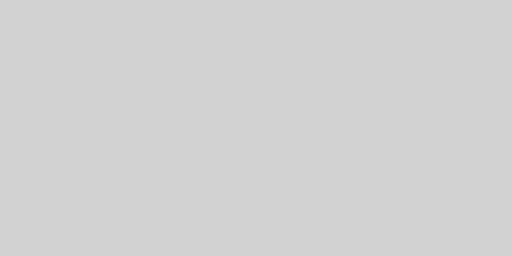
t = 0.00 s
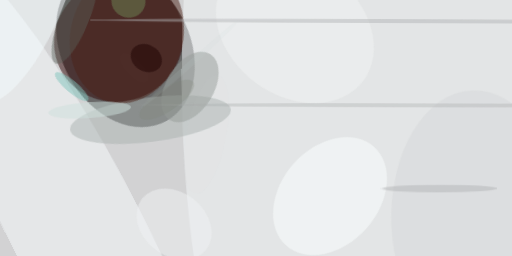
t = 2.99 s
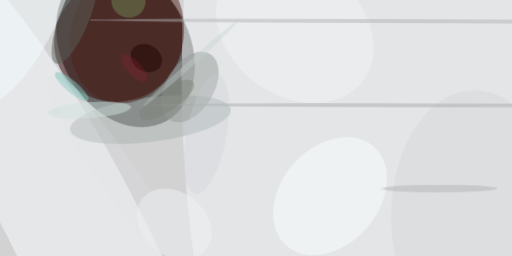
t = 3.12 s
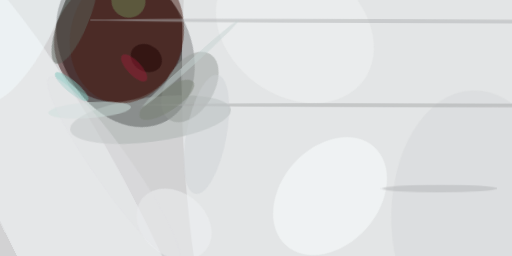
t = 3.24 s
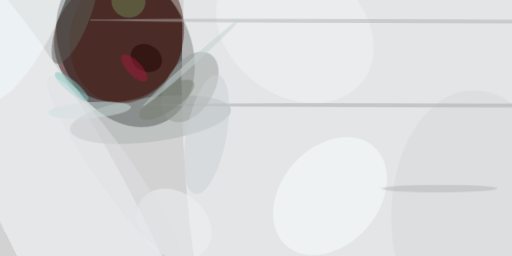
t = 3.37 s
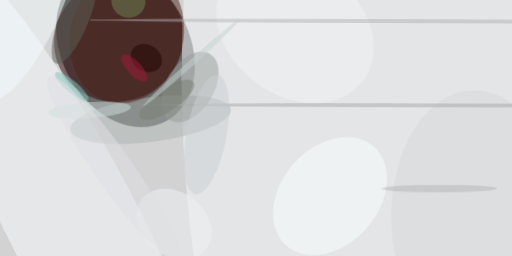
t = 3.49 s

The animated SVG that drew these frames (rendered in a browser with its animation timeline set to each time). Animation: 1 CSS @keyframes rule; one cycle of 3.49 s.

<svg xmlns="http://www.w3.org/2000/svg" viewBox="0 0 400 200"><style>
  @keyframes fadeIn {
    from {opacity: 0}
    to {opacity: 1}
  }
  g.animated > * {
    opacity: 0;
    animation: fadeIn .5s forwards;
  }</style><path fill="#d2d2d3" d="M0 0h400v200H0z"/><g class="animated"><ellipse fill-opacity=".5" rx="1" ry="1" transform="matrix(-43.62446 24.18143 -32.10485 -57.91868 98 36.6)" style="animation-delay: 0.00s;"/><ellipse fill="#2b0000" fill-opacity=".5" rx="1" ry="1" transform="matrix(46.03212 -22.32899 20.9488 43.18681 92.8 30.9)" style="animation-delay: 0.19s;"/><ellipse fill="#f3f8fa" fill-opacity=".5" rx="1" ry="1" transform="matrix(140.64582 2.75701 -7.80887 398.36097 282.8 39)" style="animation-delay: 0.38s;"/><ellipse fill="#f7fbfe" fill-opacity=".5" rx="1" ry="1" transform="matrix(-115.26807 -222.60213 45.115 -23.3615 59.6 178.7)" style="animation-delay: 0.56s;"/><ellipse fill="#a9b1b0" fill-opacity=".5" rx="1" ry="1" transform="rotate(-97.3 99.9 -5) scale(17.39841 63.28147)" style="animation-delay: 0.75s;"/><ellipse fill="#491f15" fill-opacity=".5" rx="1" ry="1" transform="rotate(15.2 -54 385.2) scale(43.8966 53.65674)" style="animation-delay: 0.93s;"/><ellipse fill="#959b97" fill-opacity=".5" rx="1" ry="1" transform="matrix(-15.79594 25.83589 -15.8829 -9.71073 148.4 68)" style="animation-delay: 1.10s;"/><ellipse fill="#fbffff" fill-opacity=".5" rx="1" ry="1" transform="matrix(-34.25515 38.58087 -28.44538 -25.25606 257.8 153.2)" style="animation-delay: 1.28s;"/><ellipse fill="#f4fbfd" fill-opacity=".5" rx="1" ry="1" transform="matrix(33.56346 -77.10495 27.46948 11.95735 17.9 3.1)" style="animation-delay: 1.45s;"/><ellipse fill="#cedfdb" fill-opacity=".5" rx="1" ry="1" transform="matrix(-32.32334 2.31471 -.44353 -6.19352 70 86)" style="animation-delay: 1.61s;"/><ellipse fill="#eff1f4" fill-opacity=".5" rx="1" ry="1" transform="matrix(-15.46266 19.3062 -24.99525 -20.01911 136 175.1)" style="animation-delay: 1.76s;"/><ellipse fill="#d6d8d9" fill-opacity=".5" rx="1" ry="1" transform="matrix(3.655 102.31043 -66.90257 2.39007 372.7 172.9)" style="animation-delay: 1.91s;"/><ellipse fill="#f1f3f3" fill-opacity=".5" rx="1" ry="1" transform="matrix(-53.59217 -39.65612 30.6485 -41.41907 230.4 23.2)" style="animation-delay: 2.05s;"/><ellipse fill="#1c0000" fill-opacity=".5" rx="1" ry="1" transform="matrix(-11.09399 -6.36784 5.17495 -9.01574 114.3 45.4)" style="animation-delay: 2.19s;"/><ellipse fill="#6b8454" fill-opacity=".5" rx="1" ry="1" transform="rotate(115.2 49.9 32.2) scale(12.94526 13.43701)" style="animation-delay: 2.31s;"/><ellipse fill="#7fc3bb" fill-opacity=".5" rx="1" ry="1" transform="matrix(12.75556 10.71237 -3.04017 3.62003 56 67.7)" style="animation-delay: 2.43s;"/><ellipse fill="#b1b3b5" fill-opacity=".5" rx="1" ry="1" transform="matrix(-44.907 .07838 -.0051 -2.92167 343.3 147.3)" style="animation-delay: 2.53s;"/><ellipse fill="#afb2b3" fill-opacity=".5" rx="1" ry="1" transform="matrix(241.46602 .84288 -.00545 1.56249 312 16.5)" style="animation-delay: 2.63s;"/><ellipse fill="#575f58" fill-opacity=".5" rx="1" ry="1" transform="matrix(10.5943 4.31026 -14.54754 35.75675 58.2 13.9)" style="animation-delay: 2.71s;"/><ellipse fill="#a5a7a7" fill-opacity=".5" rx="1" ry="1" transform="matrix(-212.58383 -.37103 .00273 -1.5625 327.1 82.3)" style="animation-delay: 2.79s;"/><ellipse fill="#787f72" fill-opacity=".5" rx="1" ry="1" transform="matrix(-20.94768 13.86497 -4.88336 -7.37795 130.3 78)" style="animation-delay: 2.85s;"/><ellipse fill="#c3d2d0" fill-opacity=".5" rx="1" ry="1" transform="matrix(-37.5009 33.76597 -1.59093 -1.7669 149 49.6)" style="animation-delay: 2.91s;"/><ellipse fill="#cccfd4" fill-opacity=".5" rx="1" ry="1" transform="matrix(-15.42778 -2.89408 8.71564 -46.4614 161.3 105)" style="animation-delay: 2.95s;"/><ellipse fill="#a11938" fill-opacity=".5" rx="1" ry="1" transform="rotate(46.6 -9.3 148.2) scale(13.57261 5.51253)" style="animation-delay: 2.98s;"/><ellipse fill="#dfe0e3" fill-opacity=".5" rx="1" ry="1" transform="matrix(12.02068 -8.44745 50.55511 71.93969 88.8 132)" style="animation-delay: 2.99s;"/></g></svg>